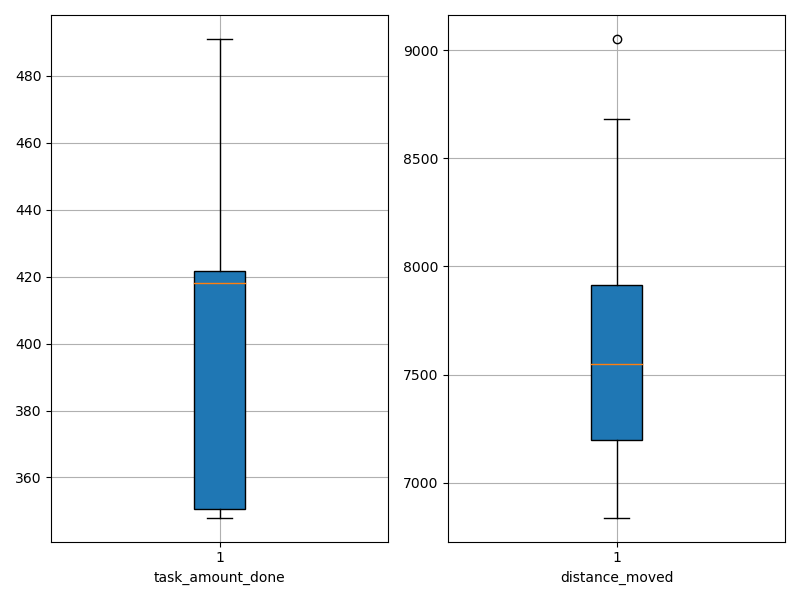

Source data for this figure (header and first rows):
agent_id, task_amount_done, distance_moved
0, 417.0, 7615
1, 491.0, 8684
2, 491.0, 9052
3, 422.0, 7422
4, 348.0, 7123
5, 349.0, 7098
6, 350.0, 6839
7, 419.0, 7482
8, 421.0, 7903
9, 352.0, 7920
